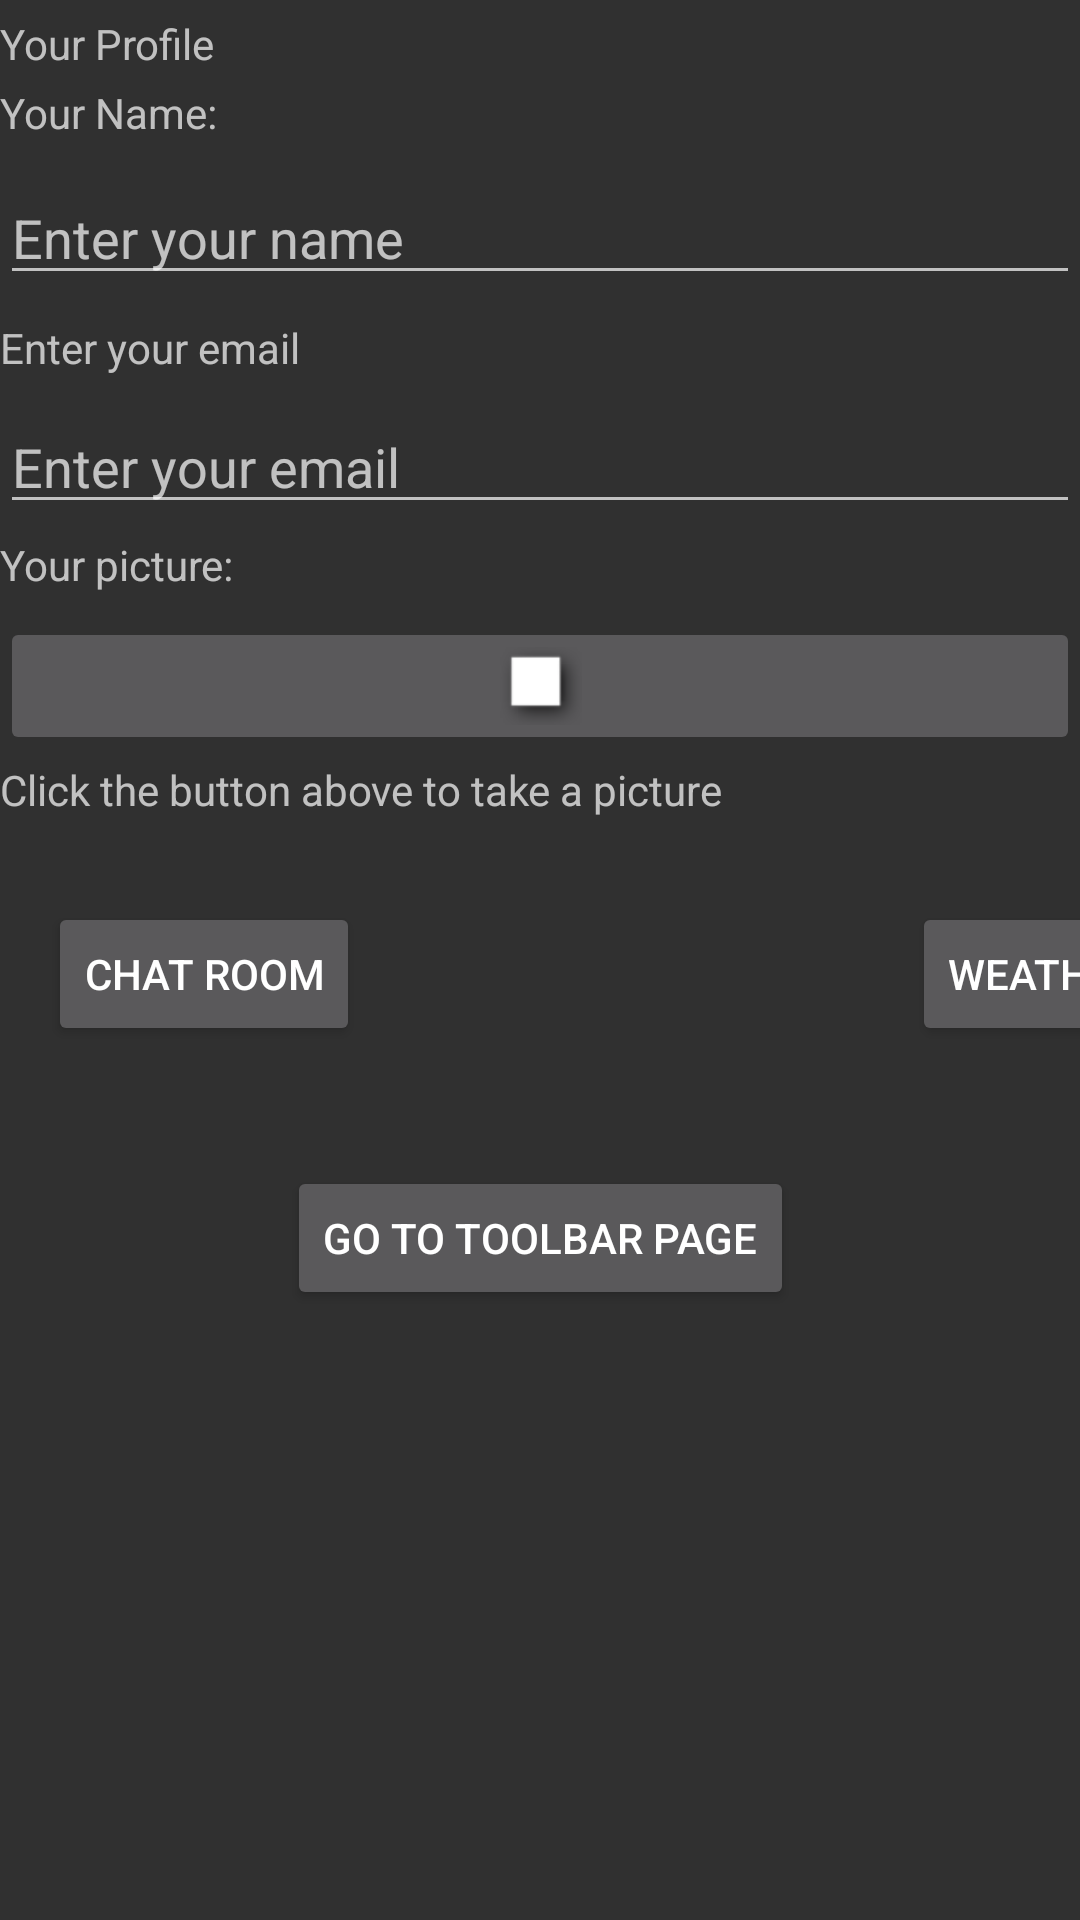

Here is an Android app screen rendered from its layout file. Give the layout XML and the strings, colors and styles it references.
<!-- AndroidManifest.xml: application theme AppTheme -->
<!-- res/layout/activity_profile.xml -->
<?xml version="1.0" encoding="utf-8"?>
<androidx.constraintlayout.widget.ConstraintLayout xmlns:android="http://schemas.android.com/apk/res/android"
    xmlns:app="http://schemas.android.com/apk/res-auto"
    xmlns:tools="http://schemas.android.com/tools"
    android:layout_width="match_parent"
    android:layout_height="match_parent"
    tools:context=".ProfileActivity">

    <TextView
        android:id="@+id/profileText"
        android:layout_width="wrap_content"
        android:layout_height="wrap_content"
        android:layout_marginTop="5dp"
        android:text="@string/profileText"
        app:layout_constraintStart_toStartOf="parent"
        app:layout_constraintTop_toTopOf="parent" />

    <TextView
        android:id="@+id/nameText"
        android:layout_width="match_parent"
        android:layout_height="wrap_content"
        android:layout_marginTop="28dp"
        android:text="@string/nameText"
        app:layout_constraintStart_toStartOf="parent"
        app:layout_constraintTop_toTopOf="parent" />

    <EditText
        android:id="@+id/nameEdit"
        android:layout_width="0dp"
        android:layout_height="wrap_content"
        android:layout_marginTop="10dp"
        android:hint="@string/nameEdit"
        android:nextFocusDown="@id/emailEdit"
        app:layout_constraintEnd_toEndOf="parent"
        app:layout_constraintStart_toStartOf="parent"
        app:layout_constraintTop_toBottomOf="@+id/nameText" />

    <TextView
        android:id="@+id/emailText"
        android:layout_width="0dp"
        android:layout_height="wrap_content"
        android:layout_marginTop="8dp"
        android:text="@string/emailEdit"
        app:layout_constraintEnd_toEndOf="parent"
        app:layout_constraintHorizontal_bias="0.0"
        app:layout_constraintStart_toStartOf="parent"
        app:layout_constraintTop_toBottomOf="@+id/nameEdit" />

    <EditText
        android:id="@+id/emailEdit"
        android:layout_width="0dp"
        android:layout_height="wrap_content"
        android:layout_marginTop="8dp"
        android:hint="@string/emailEdit"
        android:nextFocusUp="@id/nameEdit"
        android:nextFocusDown="@id/confirmImgBtn"
        app:layout_constraintEnd_toEndOf="parent"
        app:layout_constraintHorizontal_bias="0.0"
        app:layout_constraintStart_toStartOf="parent"
        app:layout_constraintTop_toBottomOf="@+id/emailText" />

    <TextView
        android:id="@+id/pictureText"
        android:layout_width="0dp"
        android:layout_height="wrap_content"
        android:layout_marginTop="4dp"
        android:text="@string/pictureText"
        app:layout_constraintEnd_toEndOf="parent"
        app:layout_constraintHorizontal_bias="0.0"
        app:layout_constraintStart_toStartOf="parent"
        app:layout_constraintTop_toBottomOf="@+id/emailEdit" />

    <ImageButton
        android:id="@+id/confirmImgBtn"
        android:layout_width="0dp"
        android:layout_height="wrap_content"
        android:layout_marginTop="8dp"
        android:nextFocusUp="@id/emailEdit"
        android:nextFocusDown="@id/chatRoomBtn"
        android:src="@android:drawable/picture_frame"
        app:layout_constraintEnd_toEndOf="parent"
        app:layout_constraintStart_toStartOf="parent"
        app:layout_constraintTop_toBottomOf="@+id/pictureText" />

    <TextView
        android:id="@+id/clickBtnText"
        android:layout_width="0dp"
        android:layout_height="wrap_content"
        android:layout_marginTop="2dp"
        android:text="@string/clickBtnText"
        app:layout_constraintEnd_toEndOf="parent"
        app:layout_constraintStart_toStartOf="parent"
        app:layout_constraintTop_toBottomOf="@+id/confirmImgBtn" />

    <Button
        android:id="@+id/chatRoomBtn"
        android:layout_width="wrap_content"
        android:layout_height="wrap_content"
        android:layout_marginStart="16dp"
        android:layout_marginTop="28dp"
        android:nextFocusRight="@id/weatherBtn"
        android:nextFocusUp="@id/confirmImgBtn"
        android:text="@string/chatRoomBtn"
        app:layout_constraintStart_toStartOf="parent"
        app:layout_constraintTop_toBottomOf="@+id/clickBtnText" />

    <Button
        android:id="@+id/weatherBtn"
        android:layout_width="wrap_content"
        android:layout_height="wrap_content"
        android:layout_marginStart="184dp"
        android:layout_marginTop="28dp"
        android:nextFocusLeft="@id/weatherBtn"
        android:text="@string/weatherBtn"
        app:layout_constraintStart_toEndOf="@+id/chatRoomBtn"
        app:layout_constraintTop_toBottomOf="@+id/clickBtnText" />

    <Button
        android:id="@+id/toolbarBtn"
        android:layout_width="wrap_content"
        android:layout_height="wrap_content"
        android:layout_marginTop="116dp"
        android:text="Go to Toolbar page"
        app:layout_constraintEnd_toEndOf="parent"
        app:layout_constraintStart_toStartOf="parent"
        app:layout_constraintTop_toBottomOf="@+id/clickBtnText" />
</androidx.constraintlayout.widget.ConstraintLayout>
<!-- resources referenced by this layout -->
<resources>
  <string name="chatRoomBtn">Chat Room</string>
  <string name="clickBtnText">Click the button above to take a picture</string>
  <string name="emailEdit">Enter your email</string>
  <string name="nameEdit">Enter your name</string>
  <string name="nameText">Your Name:</string>
  <string name="pictureText">Your picture:</string>
  <string name="profileText">Your Profile</string>
  <string name="weatherBtn">Weather</string>
  <style name="AppTheme" parent="Theme.AppCompat.NoActionBar">
      
          <item name="colorPrimary">@color/colorPrimary</item>
          <item name="colorPrimaryDark">@color/colorPrimaryDark</item>
          <item name="colorAccent">@color/colorAccent</item>
      </style>
  <!-- not gathered from this repository: default colours our renderer supplied (Android Studio template values) -->
  <color name="colorPrimary">#FF6200EE</color>
  <color name="colorPrimaryDark">#FF3700B3</color>
  <color name="colorAccent">#FF03DAC5</color>
</resources>
